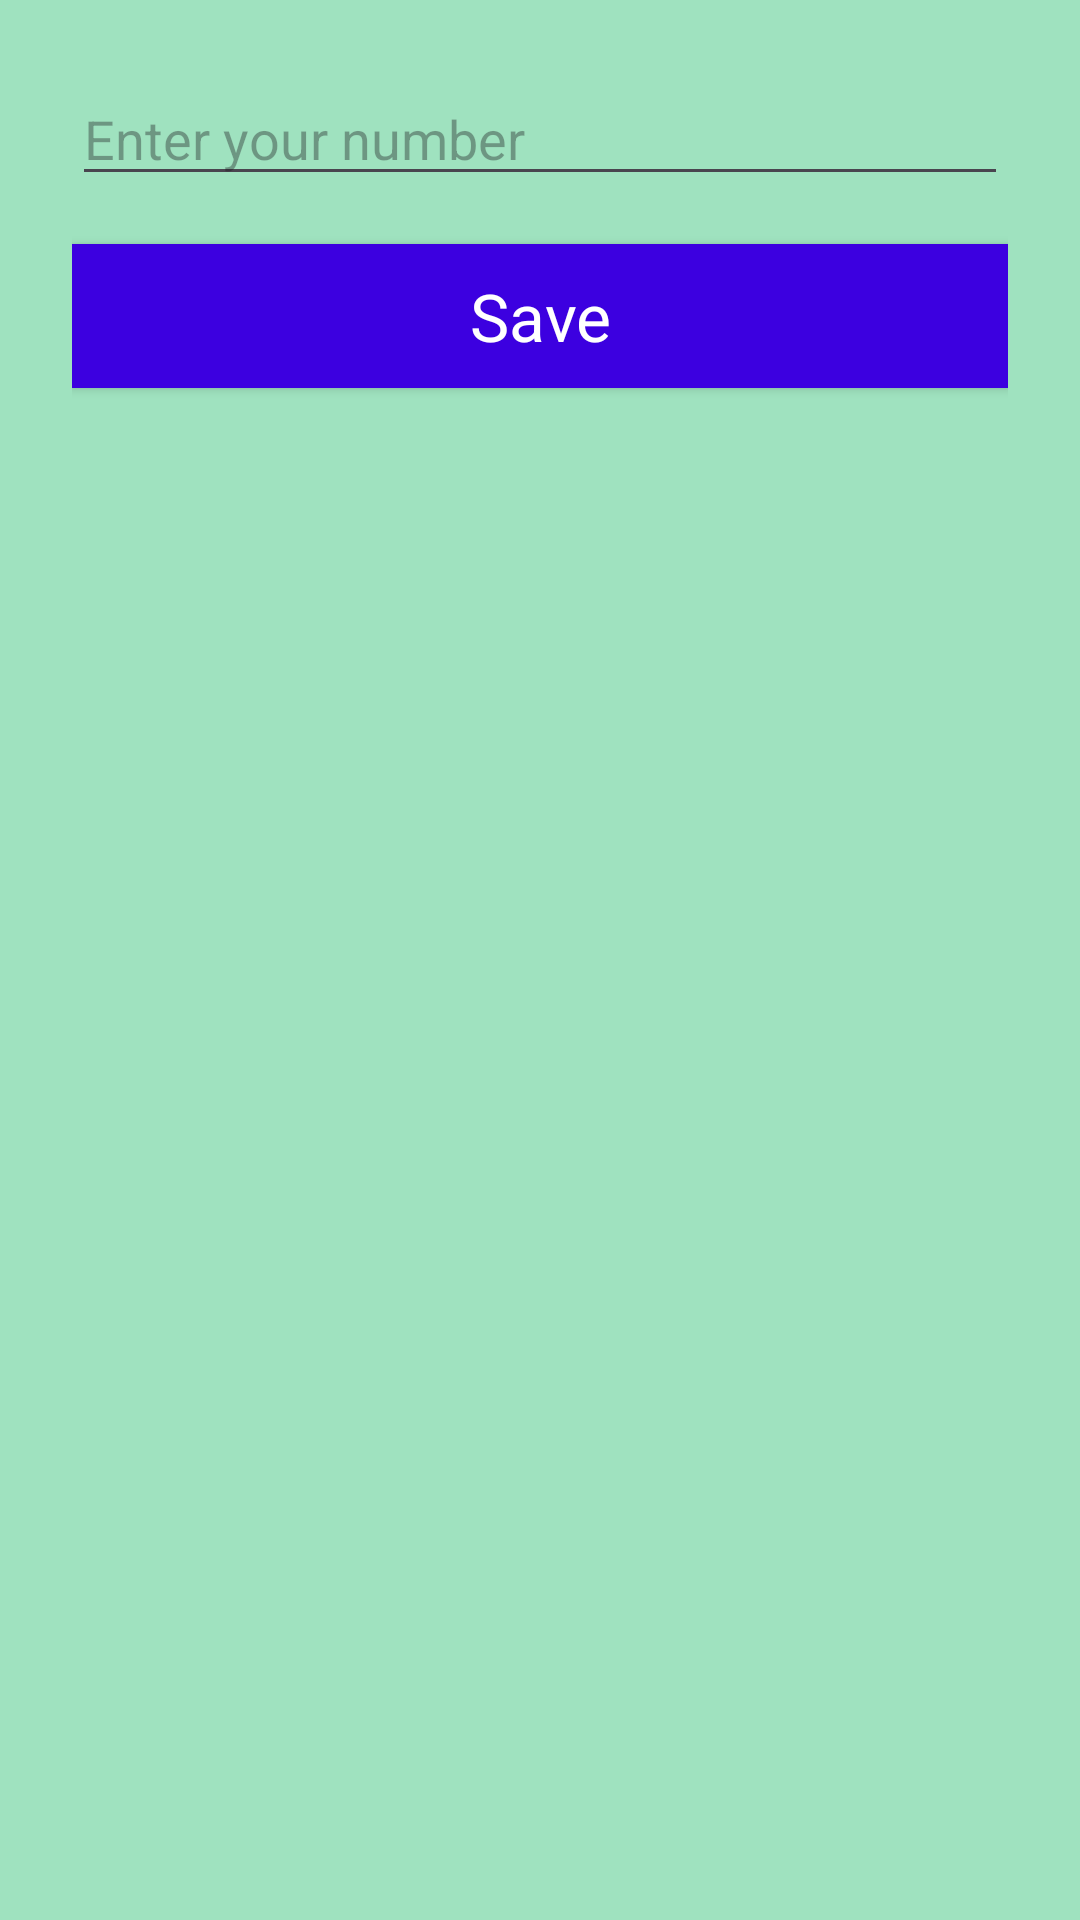

Here is an Android app screen rendered from its layout file. Give the layout XML and the strings, colors and styles it references.
<!-- AndroidManifest.xml: application theme Theme.Datastore -->
<!-- res/layout/activity_new_number.xml -->
<?xml version="1.0" encoding="utf-8"?>
<LinearLayout xmlns:android="http://schemas.android.com/apk/res/android"
    android:layout_width="match_parent"
    android:layout_height="match_parent"
    android:background="#9fe2bf"
    android:orientation="vertical"
    android:padding="24dp">

    <EditText
        android:id="@+id/edit_number"
        style="@style/text_view_style"
        android:hint="@string/hint_word"
        android:inputType="number"/>

    <Button
        android:id="@+id/button_save"
        style="@style/button_style"
        android:text="@string/button_save" />
</LinearLayout>
<!-- resources referenced by this layout -->
<resources>
  <string name="button_save">Save</string>
  <string name="hint_word">Enter your number</string>
  <style name="button_style" parent="android:style/Widget.Material.Button">
          <item name="android:layout_width">match_parent</item>
          <item name="android:layout_height">wrap_content</item>
          <item name="android:background">@color/colorPrimaryDark</item>
          <item name="android:textAppearance">@android:style/TextAppearance.Large</item>
          <item name="android:layout_marginTop">16dp</item>
          <item name="android:textColor">@color/colorTextPrimary</item>
      </style>
  <style name="text_view_style">
          <item name="android:layout_width">match_parent</item>
          <item name="android:layout_height">wrap_content</item>
          <item name="android:textColor">@color/colorPrimaryDark</item>
      </style>
  <style name="Theme.Datastore" parent="Base.Theme.Datastore" />
  <color name="colorPrimaryDark">#3C00E0</color>
  <color name="colorTextPrimary">@android:color/white</color>
  <style name="Base.Theme.Datastore" parent="Theme.Material3.DayNight.NoActionBar">
      </style>
</resources>
